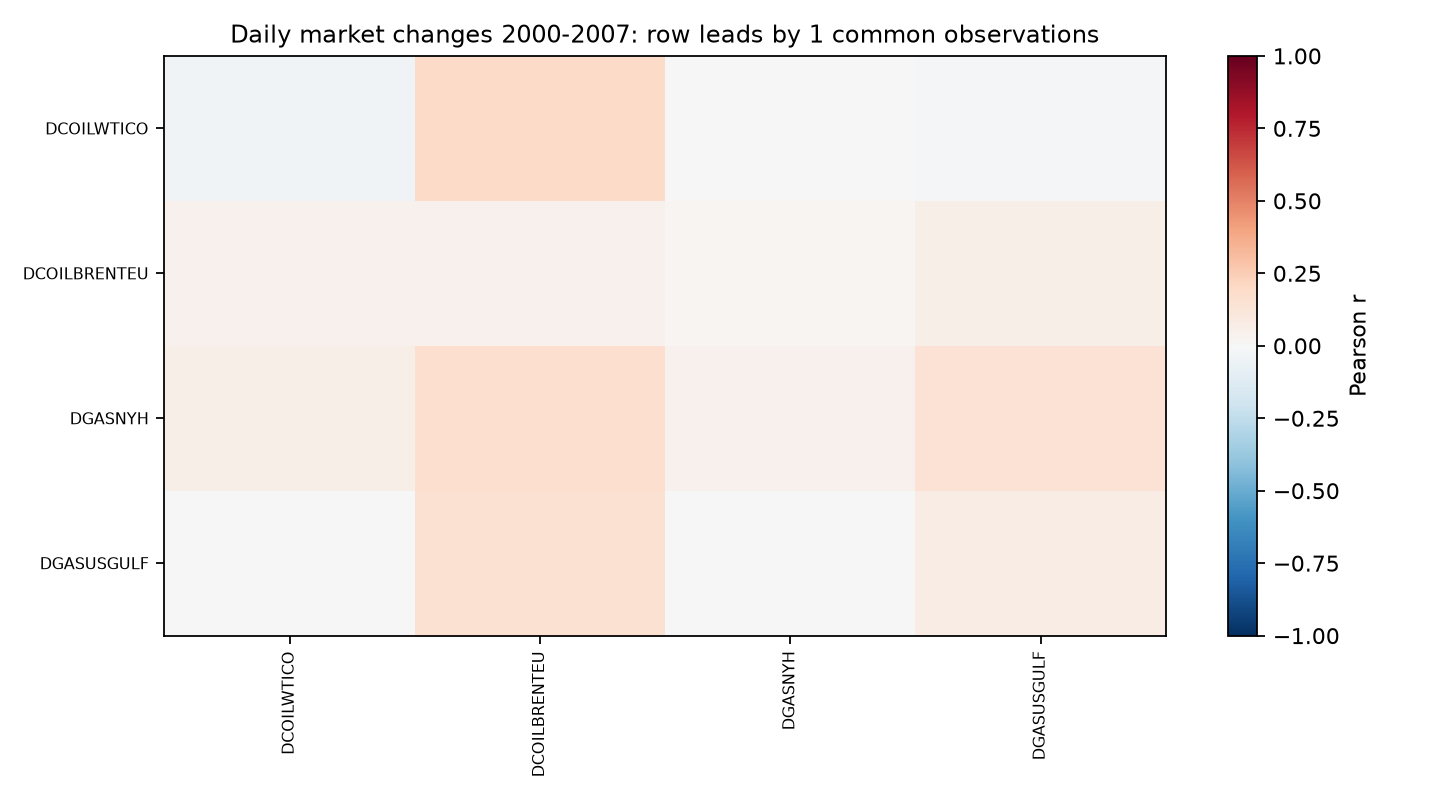

Source data for this figure (header and first rows):
, DCOILWTICO, DCOILBRENTEU, DGASNYH, DGASUSGULF
DCOILWTICO, -0.03716, 0.1899, 0.004813, -0.01056
DCOILBRENTEU, 0.04419, 0.04439, 0.02156, 0.05492
DGASNYH, 0.05517, 0.1712, 0.0403, 0.1484
DGASUSGULF, -0.00588, 0.1487, -0.003455, 0.07299
